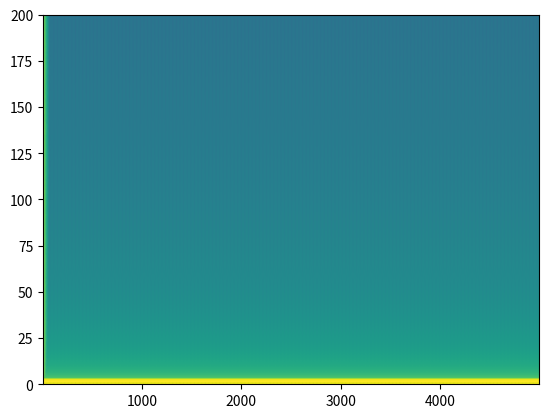
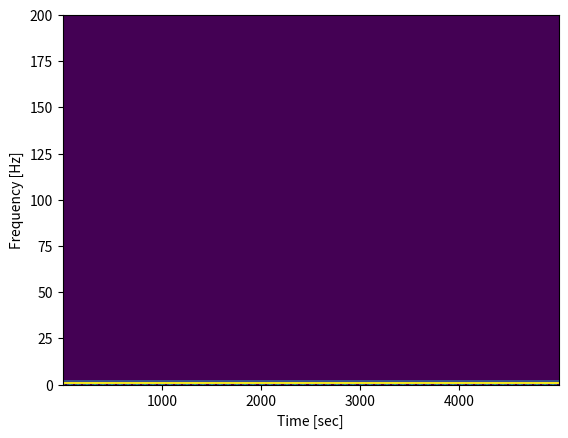
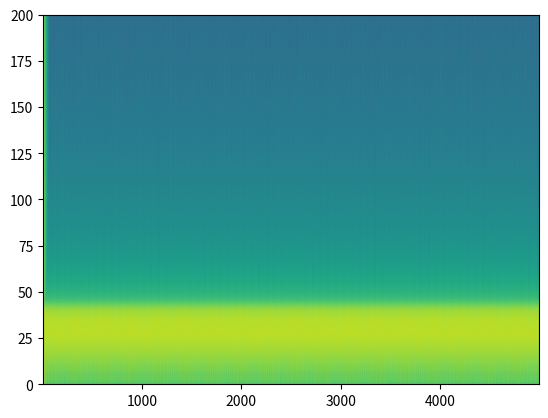
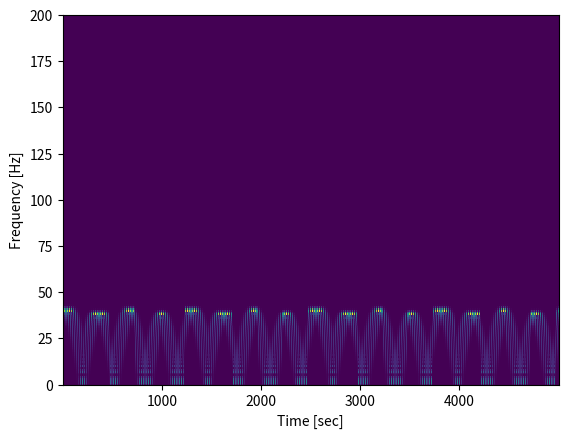
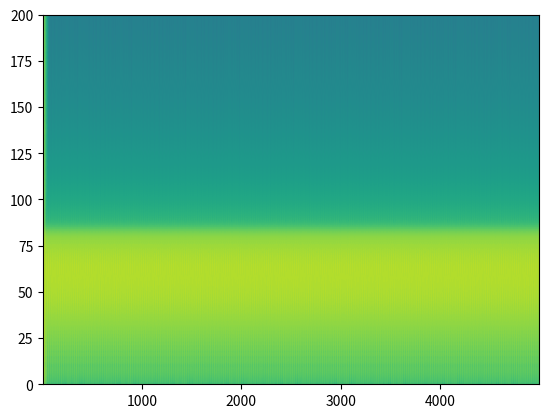
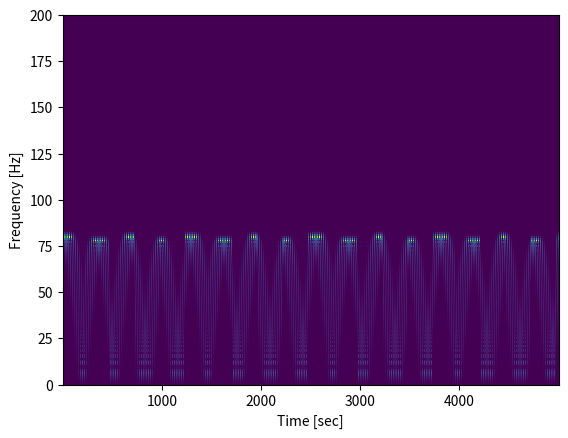
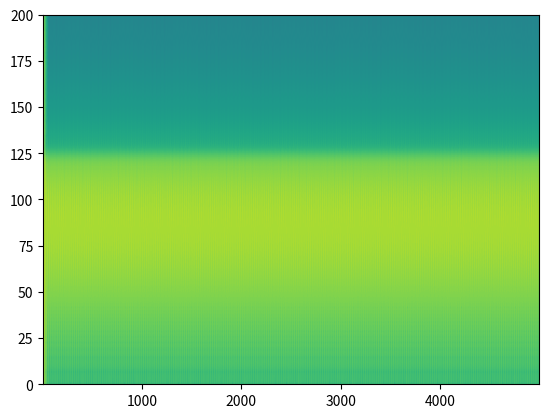
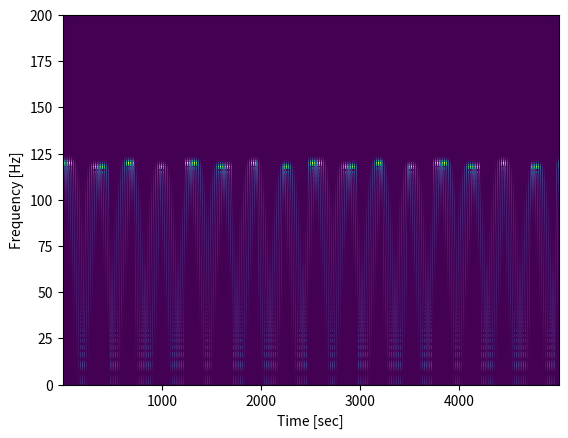
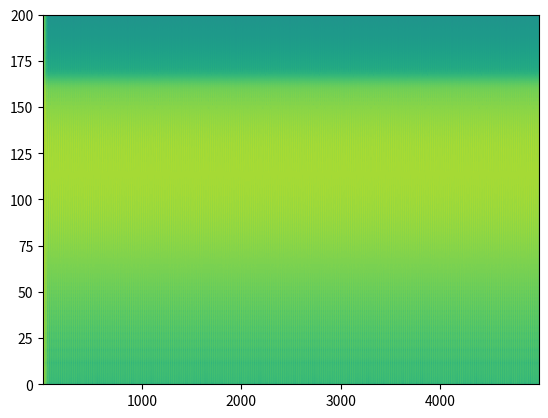

Write the Python code that produced these figures, in order.
import numpy as np
from scipy import signal
import matplotlib.pyplot as plt

# Generate data
fs = 10e2
N = 5e6
noise_power = 0.01 * fs / 2
time = np.arange(N) / float(fs)
noise = np.random.normal(scale=np.sqrt(noise_power), size=time.shape)
noise *= np.exp(-time/5)
xs = np.empty((5, int(N)))
amp = 4 * np.sqrt(2)
mods = [0, 200, 400, 600, 800]
for i, mod_i in enumerate(mods):
    mod = mod_i*np.cos(2*np.pi*0.2*time)
    carrier = amp * np.sin(2*np.pi*time + mod)
    xs[i] = carrier + noise

# matplotlib

NFFT=int(fs)
print(NFFT)
mpl_specgram_window = plt.mlab.window_hanning(np.ones(NFFT))
f, t, Sxxs = signal.spectrogram(xs, fs, detrend=False,
                                   nfft=NFFT, 
                                   window=mpl_specgram_window, 
                                  )
for i, _ in enumerate(mods):
    plt.figure()
    Pxx, freqs, bins, im = plt.specgram(xs[i], NFFT=NFFT, Fs=fs)
    plt.axis((None, None, 0, 200))
    plt.show(block=False)

    plt.figure()
    plt.pcolormesh(t, f, Sxxs[i])
    plt.axis((None, None, 0, 200))
    plt.ylabel('Frequency [Hz]')
    plt.xlabel('Time [sec]')
    plt.show()

